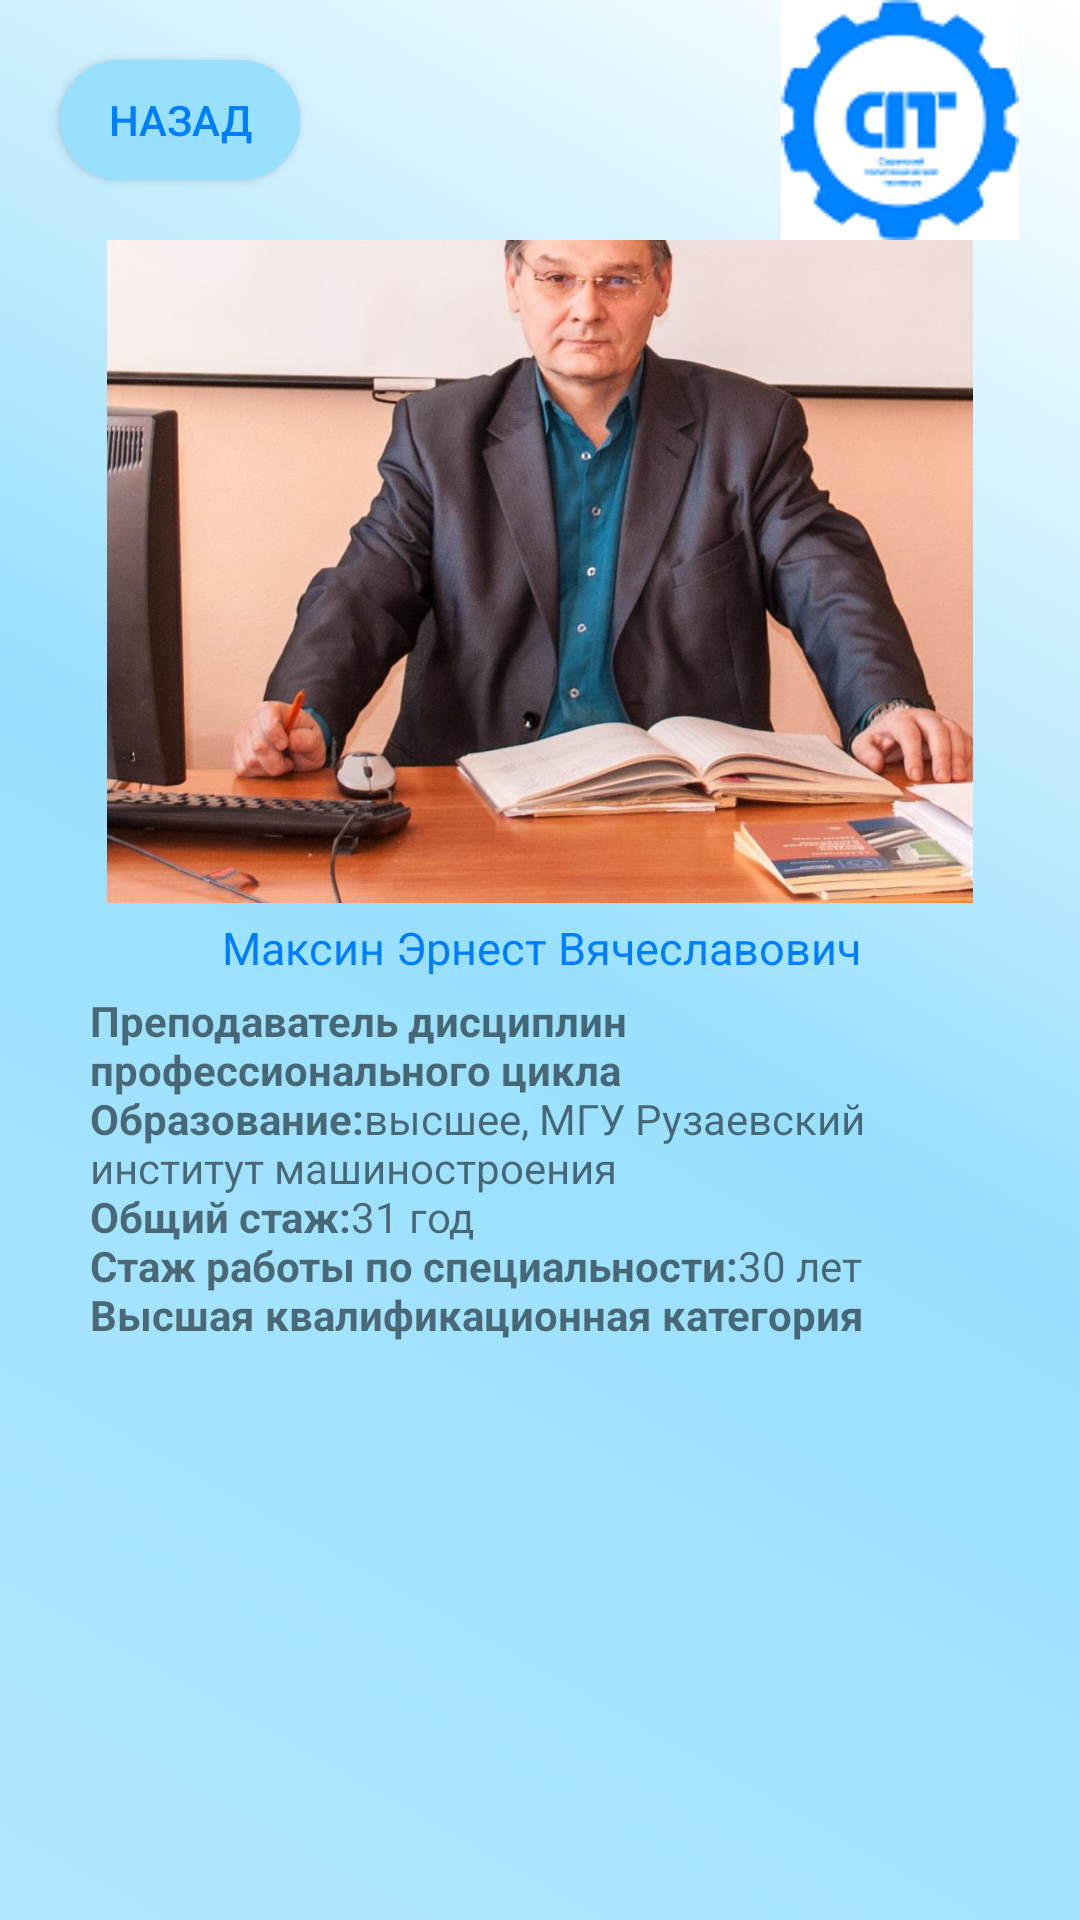

Produce the Android XML layout that renders to this screen, including the resource entries it uses.
<!-- AndroidManifest.xml: application theme Theme.Spt -->
<!-- res/layout/activity_teacher1.xml -->
<?xml version="1.0" encoding="utf-8"?>
<android.support.constraint.ConstraintLayout xmlns:android="http://schemas.android.com/apk/res/android"
    xmlns:app="http://schemas.android.com/apk/res-auto"
    xmlns:tools="http://schemas.android.com/tools"
    android:layout_width="match_parent"
    android:layout_height="match_parent"
    android:background="@drawable/kruglie_ygli"
    tools:context=".teacher.teacher1">


    <android.support.constraint.ConstraintLayout
        android:id="@+id/constraintLayout"
        android:layout_width="match_parent"
        android:layout_height="80dp"

        app:layout_constraintEnd_toEndOf="parent"
        app:layout_constraintHorizontal_bias="0.0"
        app:layout_constraintStart_toStartOf="parent"
        app:layout_constraintTop_toTopOf="parent">

        <Button
            android:layout_width="80dp"
            android:layout_height="40dp"
            android:layout_marginStart="20dp"
            android:background="@drawable/custom_button"
            android:onClick="back"
            android:text="@string/back"
            android:textColor="@color/sptone"
            app:layout_constraintBottom_toBottomOf="parent"
            app:layout_constraintStart_toStartOf="parent"
            app:layout_constraintTop_toTopOf="parent"
            />

        <ImageView
            android:id="@+id/imageView2"
            android:layout_width="wrap_content"
            android:layout_height="wrap_content"
            android:layout_marginTop="5dp"
            android:layout_marginEnd="20dp"
            android:layout_marginBottom="5dp"
            app:layout_constraintBottom_toBottomOf="parent"
            app:layout_constraintEnd_toEndOf="parent"
            app:layout_constraintTop_toTopOf="parent"
            app:srcCompat="@drawable/spt_logo2" />



    </android.support.constraint.ConstraintLayout>

    <android.support.constraint.ConstraintLayout
        android:layout_width="match_parent"
        android:layout_height="0dp"
        app:layout_constraintBottom_toBottomOf="parent"
        app:layout_constraintEnd_toEndOf="parent"
        app:layout_constraintStart_toStartOf="parent"
        app:layout_constraintTop_toBottomOf="@+id/constraintLayout">


        <ImageView
            android:id="@+id/imageView4"
            android:layout_width="300dp"
            android:layout_height="300dp"
            android:layout_marginStart="30dp"
            android:layout_marginTop="16dp"
            android:layout_marginEnd="30dp"
            android:layout_marginBottom="435dp"
            app:layout_constraintBottom_toBottomOf="parent"
            app:layout_constraintEnd_toEndOf="parent"
            app:layout_constraintStart_toStartOf="parent"
            app:layout_constraintTop_toTopOf="parent"
            app:srcCompat="@drawable/maksin" />

        <TextView
            android:id="@+id/textView15"
            android:layout_width="wrap_content"
            android:layout_height="wrap_content"
            android:layout_marginStart="152dp"
            android:layout_marginEnd="151dp"
            android:text="@string/prepod1"
            android:textColor="@color/sptone"
            android:textSize="15dp"

            app:layout_constraintBottom_toTopOf="@+id/textView14"
            app:layout_constraintEnd_toEndOf="parent"
            app:layout_constraintStart_toStartOf="parent"
            app:layout_constraintTop_toBottomOf="@+id/imageView4" />

        <TextView
            android:id="@+id/textView14"
            android:layout_width="0dp"
            android:layout_height="0dp"
            android:layout_marginStart="30dp"
            android:layout_marginTop="30dp"
            android:layout_marginEnd="30dp"
            android:text="@string/pinfo1"
            android:gravity="clip_vertical"
            app:layout_constraintBottom_toBottomOf="parent"
            app:layout_constraintEnd_toEndOf="parent"
            app:layout_constraintStart_toStartOf="parent"
            app:layout_constraintTop_toBottomOf="@+id/imageView4" />
    </android.support.constraint.ConstraintLayout>
</android.support.constraint.ConstraintLayout>
<!-- resources referenced by this layout -->
<resources>
  <color name="sptone">#007EFF</color>
  <!-- drawable custom_button (drawable) -->
  <?xml version="1.0" encoding="utf-8"?>
  <shape xmlns:android="http://schemas.android.com/apk/res/android" android:shape="rectangle">
    <gradient
        android:startColor="@color/background6"
        android:endColor="@color/background6"/>
  
   <corners android:radius="60dp"/>
  </shape>
  <!-- drawable kruglie_ygli (drawable) -->
  <?xml version="1.0" encoding="utf-8"?>
  <layer-list xmlns:android="http://schemas.android.com/apk/res/android">
  
      <item>
  
       <shape android:shape="rectangle">
         <gradient   android:angle="225"
             android:startColor="@color/white"
             android:centerColor="@color/background6"
  
             android:endColor="@color/background7"
             />
  
  
       </shape>
  
   </item>
  
  </layer-list>
  <!-- drawable maksin: jpg bitmap (drawable, 107123 bytes) -->
  <!-- drawable spt_logo2: png bitmap (drawable, 4932 bytes) -->
  <string name="back">Назад</string>
  <string name="pinfo1">
          <b>Преподаватель дисциплин профессионального цикла</b>
          <b>\nОбразование:</b>высшее, МГУ Рузаевский институт машиностроения
          <b>\nОбщий стаж:</b>31 год
          <b>\nСтаж работы по специальности:</b>30 лет
          <b>\nВысшая квалификационная категория</b>
      </string>
  <string name="prepod1">Максин Эрнест Вячеславович</string>
  <style name="Theme.Spt" parent="Theme.AppCompat.Light.NoActionBar">
          
          <item name="colorPrimary">@color/purple_500</item>
          <item name="colorPrimaryDark">@color/purple_700</item>
          <item name="colorAccent">@color/teal_200</item>
          
          <item name="windowNoTitle">true</item>
          <item name="android:windowFullscreen">true</item>
      </style>
  <color name="background6">#99e0fe</color>
  <color name="white">#FFFFFFFF</color>
  <color name="background7">#b1e7fe</color>
  <color name="purple_500">#FF6200EE</color>
  <color name="purple_700">#FF3700B3</color>
  <color name="teal_200">#FF03DAC5</color>
</resources>
